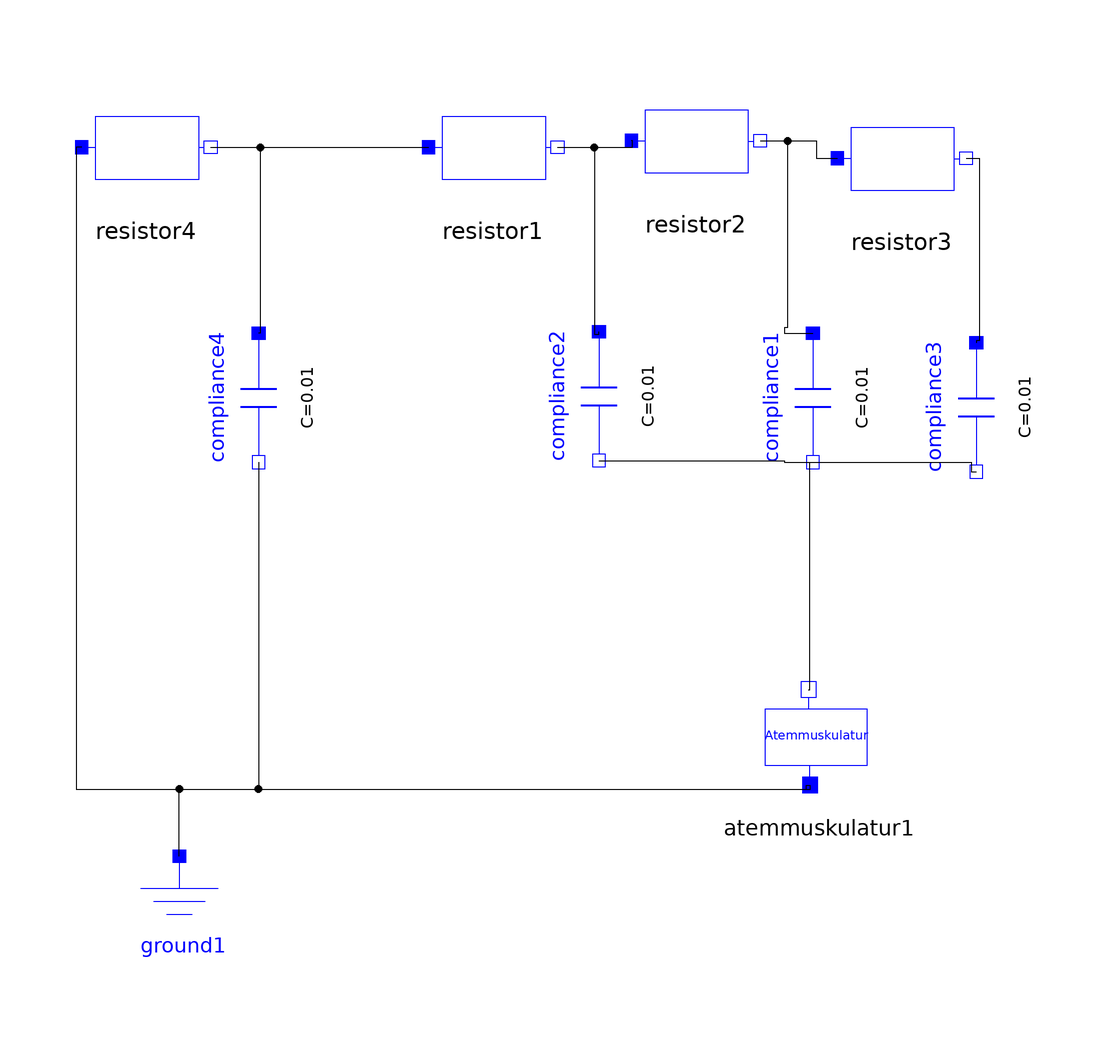

The component connection diagram of the Modelica model below, drawn from its own Placement and Line annotations.

model Chbat_Rideout
        CPAP.Resistor resistor4(R = 1) annotation(Placement(visible = true, transformation(origin = {-67.8466,62.8319}, extent = {{-12,-12},{12,12}}, rotation = 0)));
        annotation(experiment(StartTime = 0.0, StopTime = 60.0, Tolerance = 0.000001));
        CPAP.Resistor resistor3(R = 1) annotation(Placement(visible = true, transformation(origin = {72.8613,60.767}, extent = {{-12,-12},{12,12}}, rotation = 0)));
        CPAP.Resistor resistor1(R = 1) annotation(Placement(visible = true, transformation(origin = {-3.24483,62.8318}, extent = {{-12,-12},{12,12}}, rotation = 0)));
        CPAP.Atemmuskulatur atemmuskulatur1(amplitude_cmH20 = 4, offset_cmH20 = 0, freq_Hz = 0.25) annotation(Placement(visible = true, transformation(origin = {57.5221,-48.3776}, extent = {{-12,-12},{12,12}}, rotation = 0)));
        CPAP.Ground ground1 annotation(Placement(visible = true, transformation(origin = {-61.6519,-81.1209}, extent = {{-12,-12},{12,12}}, rotation = 0)));
        CPAP.Resistor resistor2(R = 1) annotation(Placement(visible = true, transformation(origin = {34.5133,64.0118}, extent = {{-12,-12},{12,12}}, rotation = 0)));
        CPAP.Compliance compliance3(C = 0.01) annotation(Placement(visible = true, transformation(origin = {86.7257,14.4543}, extent = {{-12,12},{12,-12}}, rotation = -90)));
        CPAP.Compliance compliance1(C = 0.01) annotation(Placement(visible = true, transformation(origin = {56.3421,16.2242}, extent = {{-12,12},{12,-12}}, rotation = -90)));
        CPAP.Compliance compliance2(C = 0.01) annotation(Placement(visible = true, transformation(origin = {16.5192,16.5192}, extent = {{-12,12},{12,-12}}, rotation = -90)));
        CPAP.Compliance compliance4(C = 0.01) annotation(Placement(visible = true, transformation(origin = {-46.9027,16.2242}, extent = {{-12,12},{12,-12}}, rotation = -90)));
      equation
        connect(compliance4.n,atemmuskulatur1.pin_p) annotation(Line(points = {{-46.9027,4.22419},{-46.9027,4.22419},{-46.9027,-56.6372},{55.823,-56.6372},{55.823,-55.882}}));
        connect(resistor4.n,compliance4.pin) annotation(Line(points = {{-55.8466,62.8319},{-46.6077,62.8319},{-46.6077,28.2242},{-46.9027,28.2242}}));
        connect(resistor1.n,resistor2.pin) annotation(Line(points = {{8.75517,62.8318},{22.7139,62.8318},{22.7139,64.0118},{22.5133,64.0118}}));
        connect(resistor2.n,resistor3.pin) annotation(Line(points = {{46.5133,64.0118},{56.9322,64.0118},{56.9322,60.767},{60.8613,60.767}}));
        connect(resistor2.n,compliance1.pin) annotation(Line(points = {{46.5133,64.0118},{51.6224,64.0118},{51.6224,29.2035},{51.0324,29.2035},{51.0324,28.2242},{56.3421,28.2242}}));
        connect(ground1.pin,atemmuskulatur1.pin_p) annotation(Line(points = {{-61.6519,-69.1209},{-61.6519,-56.6372},{55.1622,-56.6372},{55.1622,-55.882},{55.823,-55.882}}));
        connect(resistor4.pin,atemmuskulatur1.pin_p) annotation(Line(points = {{-79.8466,62.8319},{-80.826,62.8319},{-80.826,-56.6372},{55.823,-56.6372},{55.823,-55.882}}));
        connect(resistor1.n,compliance2.pin) annotation(Line(points = {{8.75517,62.8318},{15.6342,62.8318},{15.6342,28.0236},{16.5192,28.0236},{16.5192,28.5192}}));
        connect(compliance2.n,compliance1.n) annotation(Line(points = {{16.5192,4.51918},{51.0324,4.51918},{51.0324,4.22419},{56.3421,4.22419}}));
        connect(atemmuskulatur1.pin_n,compliance1.n) annotation(Line(points = {{55.5044,-38.1475},{55.7522,-38.1475},{55.7522,4.22419},{56.3421,4.22419}}));
        connect(resistor4.n,resistor1.pin) annotation(Line(points = {{-55.8466,62.8319},{-15.6342,62.8319},{-15.6342,62.8318},{-15.2448,62.8318}}));
        connect(compliance1.n,compliance3.n) annotation(Line(points = {{56.3421,4.22419},{85.8407,4.22419},{85.8407,2.4543},{86.7257,2.4543}}));
        connect(resistor3.n,compliance3.pin) annotation(Line(points = {{84.8613,60.767},{87.3156,60.767},{87.3156,26.8437},{86.7257,26.8437},{86.7257,26.4543}}));
      end Chbat_Rideout;